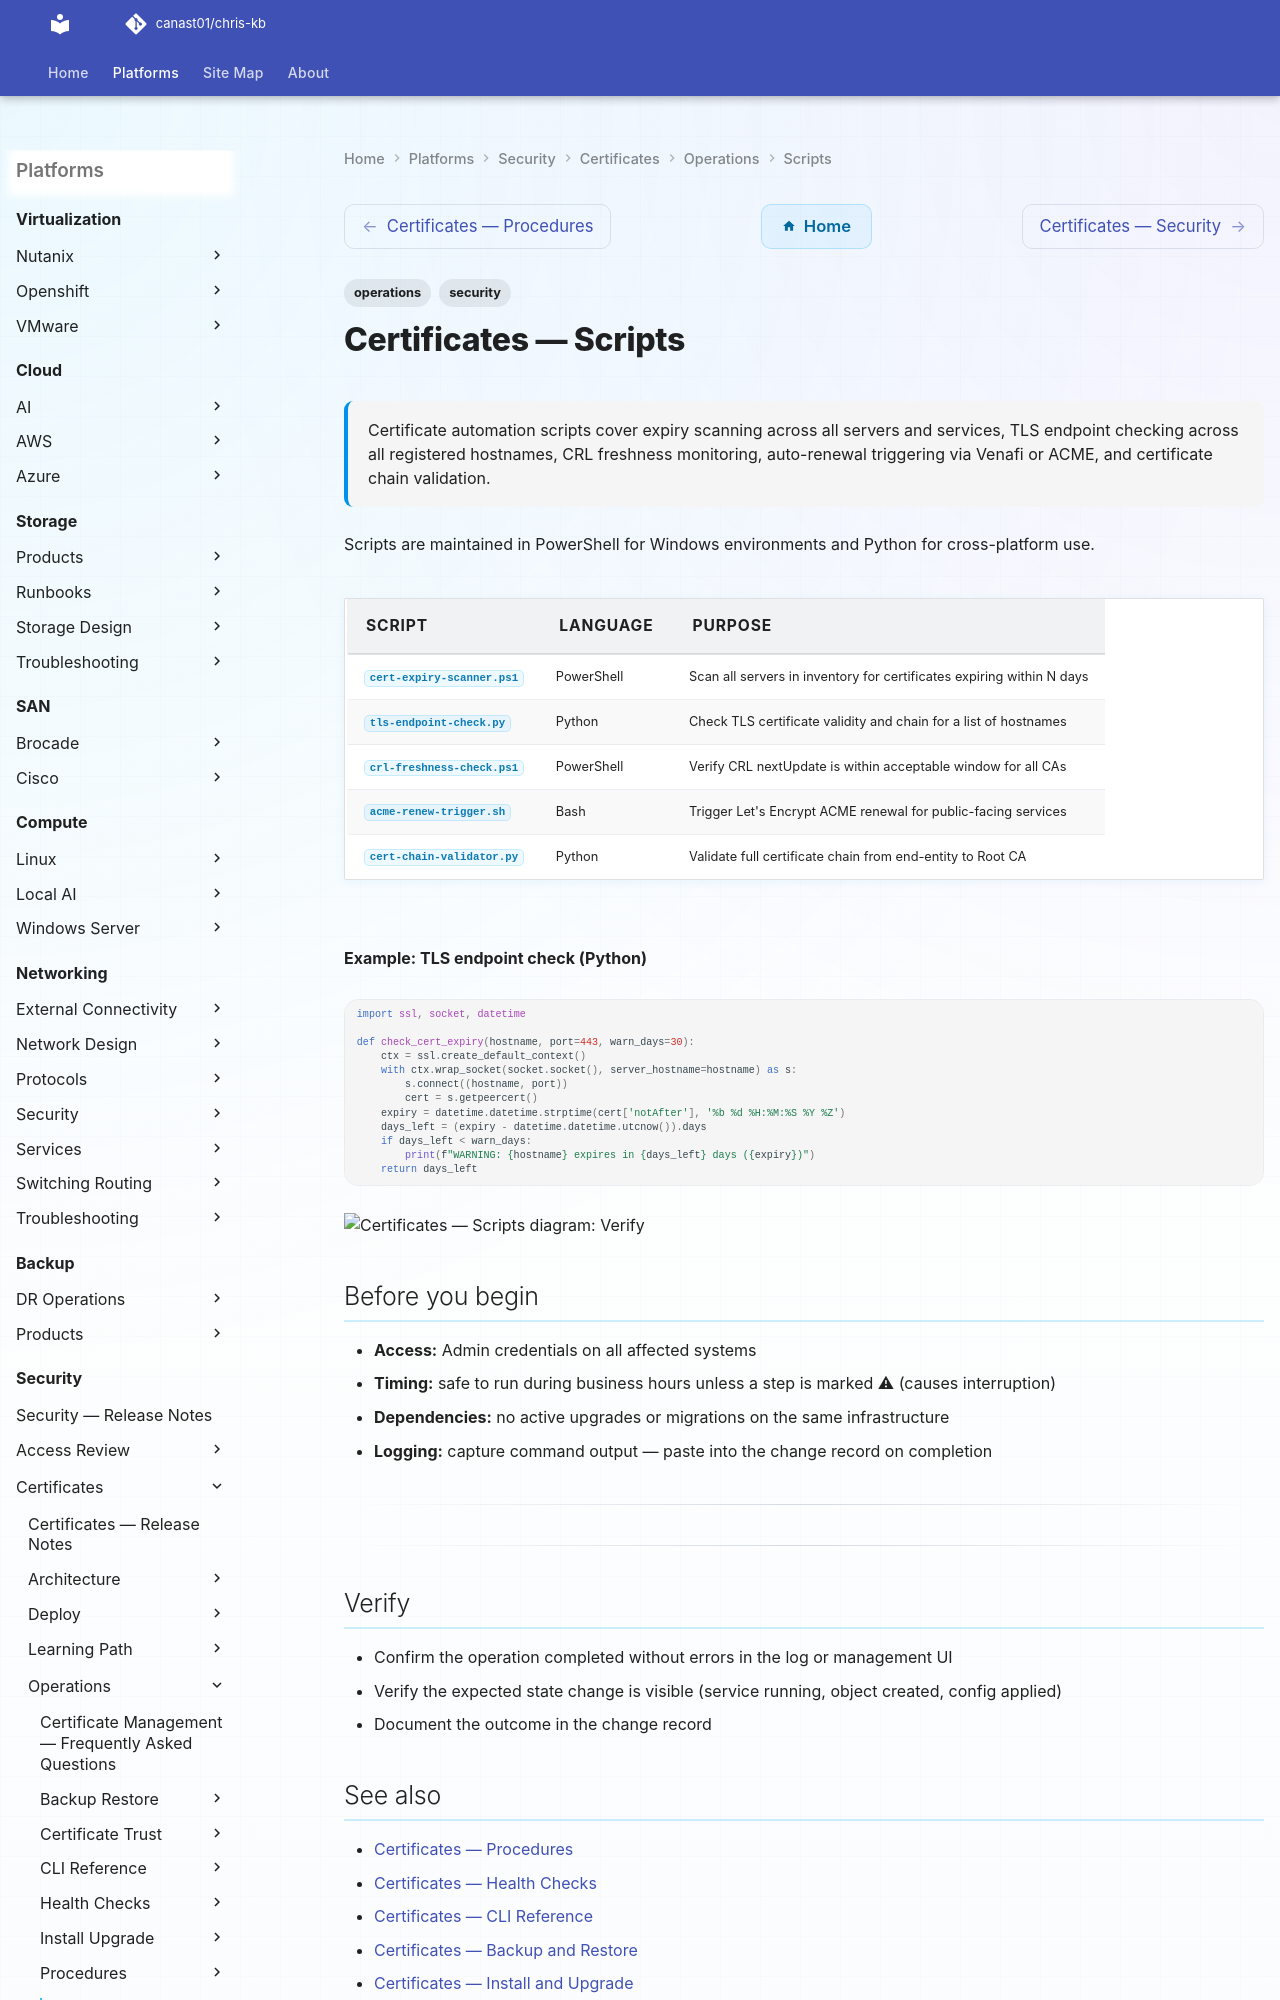

repository: canast01/chris-kb · page: security/certificates/operations/scripts/index.html · generator: mkdocs

---
tags:
  - operations
  - security
description: "Certificate automation scripts cover expiry scanning across all servers and services, TLS endpoint checking across all registered hostnames, CRL freshness..."
---
